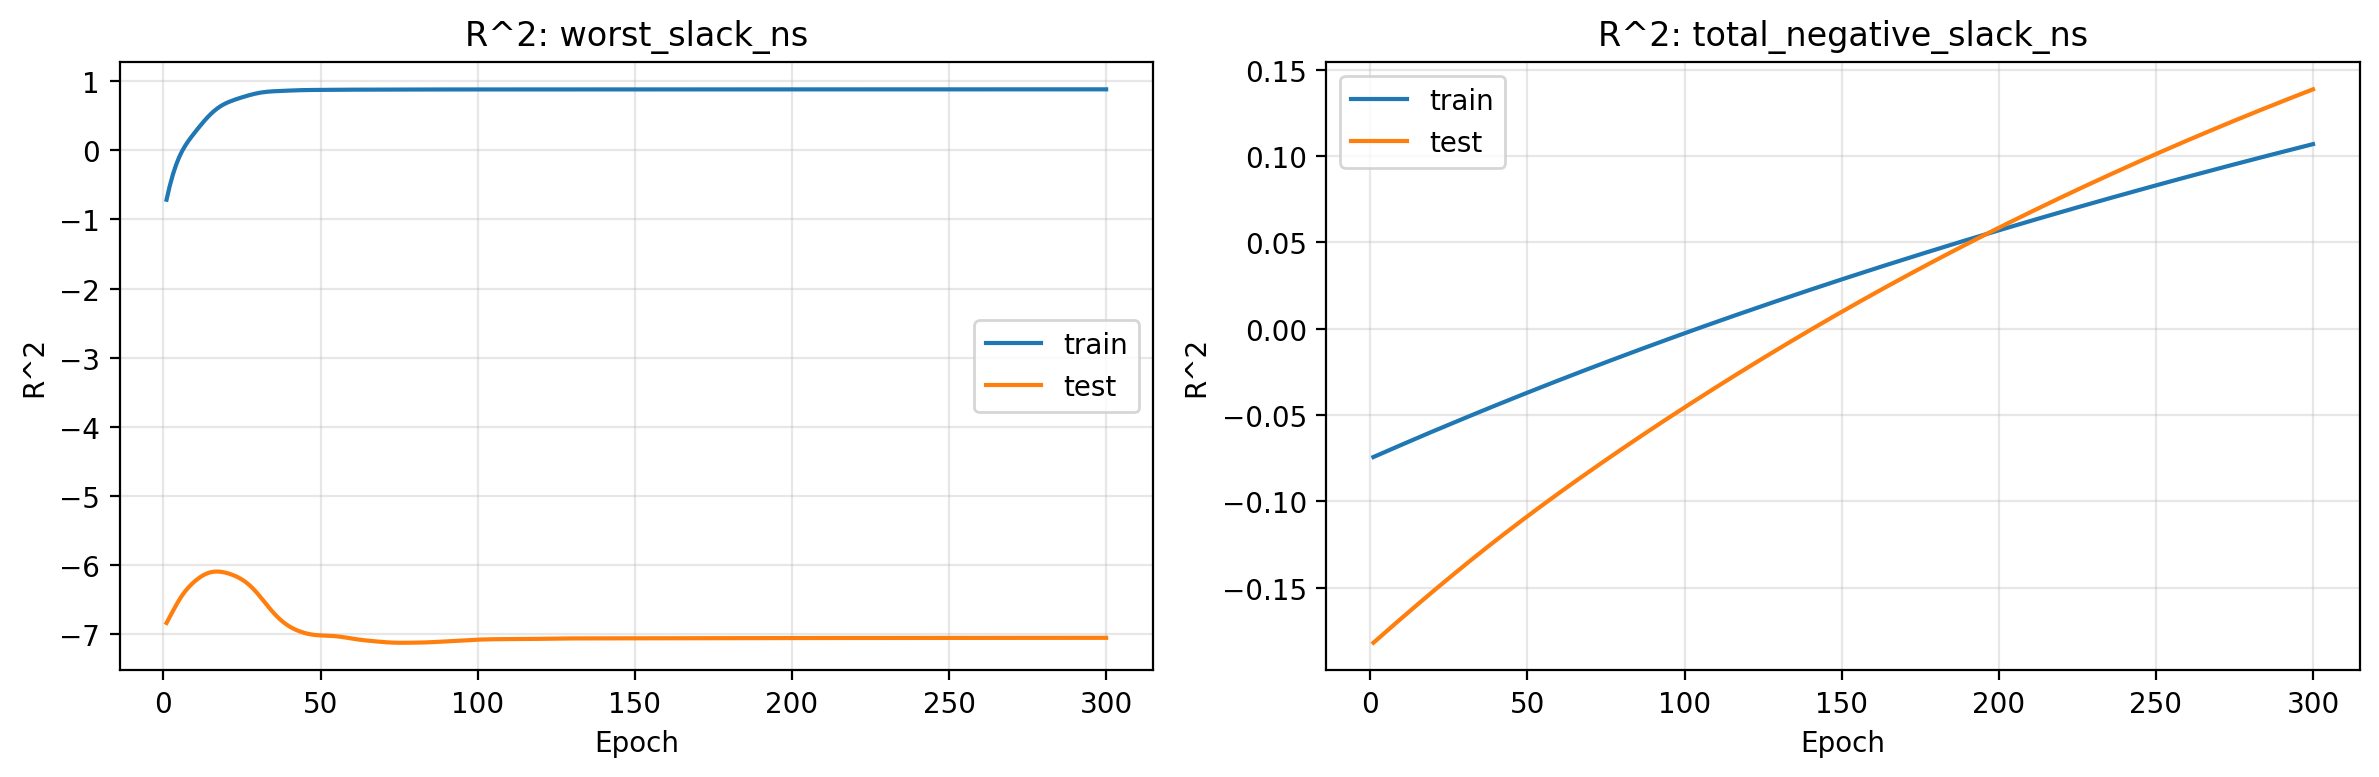

The table this chart was drawn from, first rows:
epoch, train_r2_worst_slack_ns, test_r2_worst_slack_ns, train_r2_total_negative_slack_ns, test_r2_total_negative_slack_ns
1, -0.7143, -6.84, -0.07431, -0.1819
2, -0.5194, -6.753, -0.07351, -0.1803
3, -0.3538, -6.669, -0.07271, -0.1787
4, -0.215, -6.587, -0.07192, -0.1771
5, -0.1006, -6.509, -0.07112, -0.1755
6, -0.007096, -6.438, -0.07033, -0.174
7, 0.07076, -6.377, -0.06954, -0.1724
8, 0.1384, -6.324, -0.06875, -0.1708
9, 0.2002, -6.278, -0.06796, -0.1692
10, 0.2591, -6.236, -0.06718, -0.1676
11, 0.3162, -6.199, -0.06639, -0.1661
12, 0.3717, -6.167, -0.06561, -0.1645
13, 0.4251, -6.141, -0.06482, -0.1629
14, 0.4755, -6.121, -0.06404, -0.1614
15, 0.5221, -6.106, -0.06326, -0.1598
16, 0.5641, -6.098, -0.06249, -0.1583
17, 0.6011, -6.095, -0.06171, -0.1567
18, 0.6331, -6.098, -0.06093, -0.1552
19, 0.6603, -6.105, -0.06015, -0.1536
20, 0.6835, -6.115, -0.05939, -0.1521
21, 0.7035, -6.128, -0.05862, -0.1506
22, 0.7211, -6.144, -0.05786, -0.1491
23, 0.7372, -6.163, -0.0571, -0.1475
24, 0.7524, -6.185, -0.05634, -0.146
25, 0.7668, -6.211, -0.05558, -0.1445
26, 0.7808, -6.242, -0.05482, -0.143
27, 0.7941, -6.278, -0.05406, -0.1415
28, 0.8065, -6.319, -0.0533, -0.14
29, 0.8178, -6.365, -0.05254, -0.1385
30, 0.8276, -6.416, -0.05178, -0.1371
31, 0.8359, -6.47, -0.05103, -0.1356
32, 0.8426, -6.526, -0.05027, -0.1341
33, 0.8477, -6.583, -0.04952, -0.1326
34, 0.8516, -6.638, -0.04878, -0.1312
35, 0.8545, -6.69, -0.04802, -0.1297
36, 0.8569, -6.739, -0.04728, -0.1283
37, 0.8589, -6.783, -0.04653, -0.1269
38, 0.8609, -6.822, -0.04579, -0.1254
39, 0.8628, -6.857, -0.04505, -0.124
40, 0.8647, -6.887, -0.04431, -0.1226
41, 0.8666, -6.913, -0.04357, -0.1212
42, 0.8683, -6.935, -0.04284, -0.1197
43, 0.8698, -6.955, -0.0421, -0.1183
44, 0.8711, -6.971, -0.04137, -0.1169
45, 0.8721, -6.985, -0.04064, -0.1155
46, 0.8728, -6.997, -0.03991, -0.1142
47, 0.8734, -7.006, -0.03917, -0.1128
48, 0.8739, -7.012, -0.03845, -0.1114
49, 0.8744, -7.017, -0.03772, -0.11
50, 0.8748, -7.02, -0.037, -0.1087
51, 0.8753, -7.022, -0.03628, -0.1073
52, 0.8758, -7.024, -0.03556, -0.1059
53, 0.8763, -7.026, -0.03484, -0.1046
54, 0.8767, -7.028, -0.03412, -0.1032
55, 0.877, -7.032, -0.0334, -0.1019
56, 0.8773, -7.037, -0.03269, -0.1006
57, 0.8775, -7.043, -0.03197, -0.09923
58, 0.8776, -7.05, -0.03126, -0.0979
59, 0.8777, -7.058, -0.03055, -0.09658
60, 0.8779, -7.065, -0.02984, -0.09526
... 240 more rows
